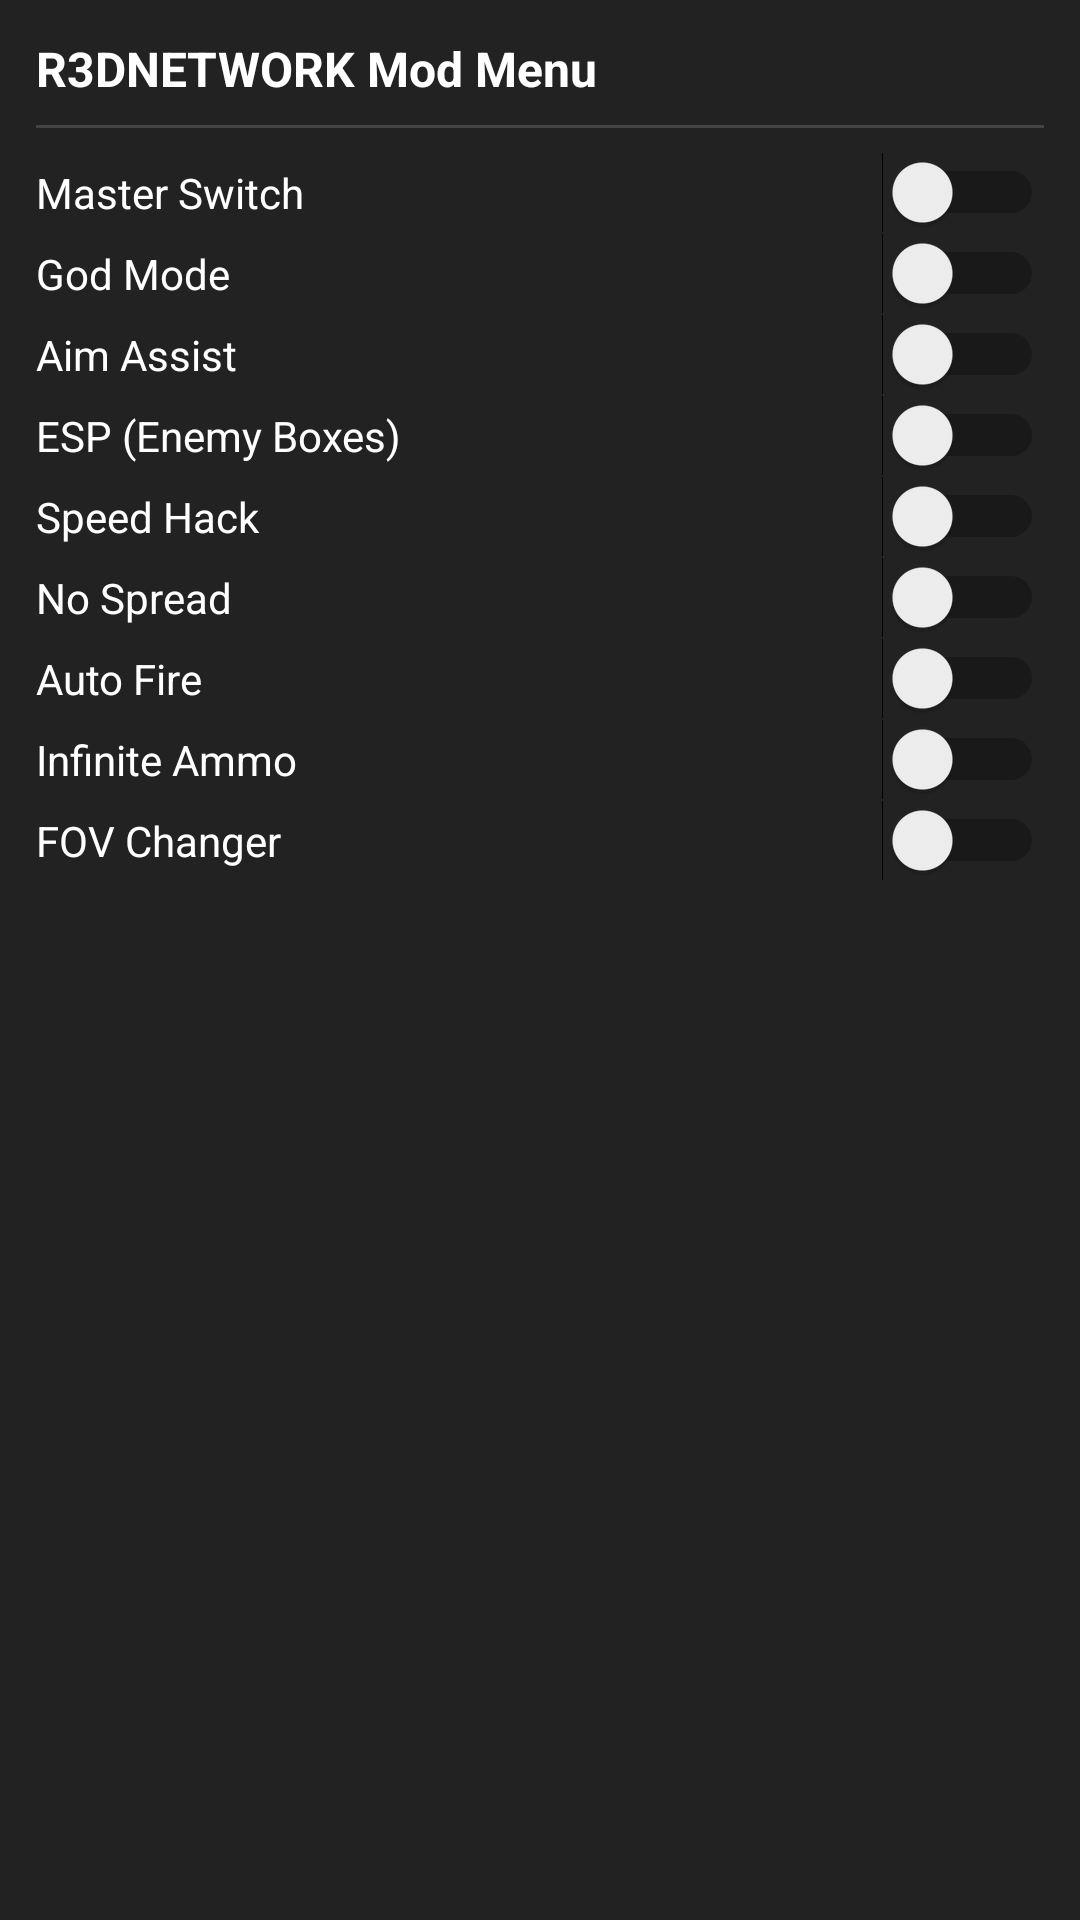

Write the Android layout XML for this screen, with the resource values it uses.
<!-- AndroidManifest.xml: application theme AppTheme -->
<!-- res/layout/modmenu_panel.xml -->
<?xml version="1.0" encoding="utf-8"?>
<LinearLayout xmlns:android="http://schemas.android.com/apk/res/android"
    android:layout_width="match_parent"
    android:layout_height="wrap_content"
    android:background="#222222"
    android:orientation="vertical"
    android:padding="12dp">

    <TextView
        android:id="@+id/txt_menu_title"
        android:layout_width="match_parent"
        android:layout_height="wrap_content"
        android:text="R3DNETWORK Mod Menu"
        android:textColor="#FFFFFF"
        android:textSize="16sp"
        android:textStyle="bold"
        android:paddingBottom="8dp" />

    <View
        android:layout_width="match_parent"
        android:layout_height="1dp"
        android:background="#444444"
        android:layout_marginBottom="8dp" />

    <Switch
        android:id="@+id/switch_master"
        android:layout_width="match_parent"
        android:layout_height="wrap_content"
        android:text="Master Switch"
        android:textColor="#FFFFFF"
        android:textSize="14sp" />

    <Switch
        android:id="@+id/switch_god_mode"
        android:layout_width="match_parent"
        android:layout_height="wrap_content"
        android:text="God Mode"
        android:textColor="#FFFFFF"
        android:textSize="14sp" />

    <Switch
        android:id="@+id/switch_aim_assist"
        android:layout_width="match_parent"
        android:layout_height="wrap_content"
        android:text="Aim Assist"
        android:textColor="#FFFFFF"
        android:textSize="14sp" />

    <Switch
        android:id="@+id/switch_esp"
        android:layout_width="match_parent"
        android:layout_height="wrap_content"
        android:text="ESP (Enemy Boxes)"
        android:textColor="#FFFFFF"
        android:textSize="14sp" />

    <Switch
        android:id="@+id/switch_speed_hack"
        android:layout_width="match_parent"
        android:layout_height="wrap_content"
        android:text="Speed Hack"
        android:textColor="#FFFFFF"
        android:textSize="14sp" />

    <Switch
        android:id="@+id/switch_no_spread"
        android:layout_width="match_parent"
        android:layout_height="wrap_content"
        android:text="No Spread"
        android:textColor="#FFFFFF"
        android:textSize="14sp" />

    <Switch
        android:id="@+id/switch_auto_fire"
        android:layout_width="match_parent"
        android:layout_height="wrap_content"
        android:text="Auto Fire"
        android:textColor="#FFFFFF"
        android:textSize="14sp" />

    <Switch
        android:id="@+id/switch_infinite_ammo"
        android:layout_width="match_parent"
        android:layout_height="wrap_content"
        android:text="Infinite Ammo"
        android:textColor="#FFFFFF"
        android:textSize="14sp" />

    <Switch
        android:id="@+id/switch_fov"
        android:layout_width="match_parent"
        android:layout_height="wrap_content"
        android:text="FOV Changer"
        android:textColor="#FFFFFF"
        android:textSize="14sp" />

</LinearLayout>
<!-- resources referenced by this layout -->
<resources>
  <style name="AppTheme" parent="Theme.MaterialComponents.Light.DarkActionBar">
          <item name="colorPrimary">@color/colorPrimary</item>
          <item name="colorPrimaryDark">@color/colorPrimaryDark</item>
          <item name="colorSecondary">@color/colorAccent</item>
          <item name="colorAccent">@color/colorAccent</item>
      </style>
  <color name="colorPrimary">#008577</color>
  <color name="colorPrimaryDark">#00574B</color>
  <color name="colorAccent">#D81B60</color>
</resources>
